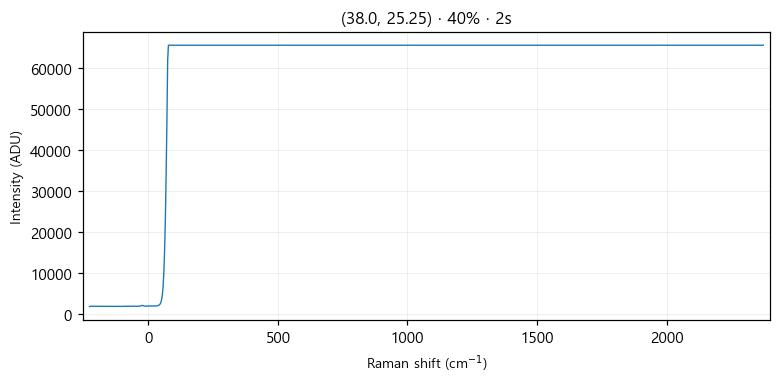

The table this chart was drawn from, first rows:
# laser_power_pct, 40
# exposure_time, 2
# laser_nm, 532
# mode, single
pixel, raman_shift_cm-1, wavelength_nm, intensity
0, -227.1, 525.7, 1802
1, -224, 525.8, 1840
2, -220.9, 525.8, 1851
3, -217.9, 525.9, 1898
4, -214.8, 526, 1843
5, -211.7, 526.1, 1852
6, -208.7, 526.2, 1877
7, -205.6, 526.3, 1871
8, -202.5, 526.3, 1846
9, -199.5, 526.4, 1892
10, -196.4, 526.5, 1877
11, -193.3, 526.6, 1840
12, -190.3, 526.7, 1878
13, -187.2, 526.8, 1847
14, -184.2, 526.9, 1864
15, -181.1, 526.9, 1835
16, -178.1, 527, 1853
17, -175, 527.1, 1870
18, -171.9, 527.2, 1861
19, -168.9, 527.3, 1835
20, -165.8, 527.4, 1883
21, -162.8, 527.5, 1842
22, -159.7, 527.5, 1859
23, -156.7, 527.6, 1827
24, -153.6, 527.7, 1809
25, -150.6, 527.8, 1871
26, -147.6, 527.9, 1841
27, -144.5, 528, 1847
28, -141.5, 528, 1845
29, -138.4, 528.1, 1862
30, -135.4, 528.2, 1822
31, -132.4, 528.3, 1812
32, -129.3, 528.4, 1865
33, -126.3, 528.5, 1825
34, -123.2, 528.6, 1846
35, -120.2, 528.6, 1830
36, -117.2, 528.7, 1839
37, -114.1, 528.8, 1855
38, -111.1, 528.9, 1832
39, -108.1, 529, 1831
40, -105.1, 529.1, 1851
41, -102, 529.1, 1854
42, -99.01, 529.2, 1822
43, -95.99, 529.3, 1894
44, -92.97, 529.4, 1860
45, -89.94, 529.5, 1838
46, -86.92, 529.6, 1897
47, -83.91, 529.7, 1826
48, -80.89, 529.7, 1851
49, -77.87, 529.8, 1927
50, -74.86, 529.9, 1834
51, -71.84, 530, 1836
52, -68.83, 530.1, 1856
53, -65.82, 530.2, 1847
54, -62.81, 530.2, 1903
55, -59.8, 530.3, 1870
... 968 more rows
